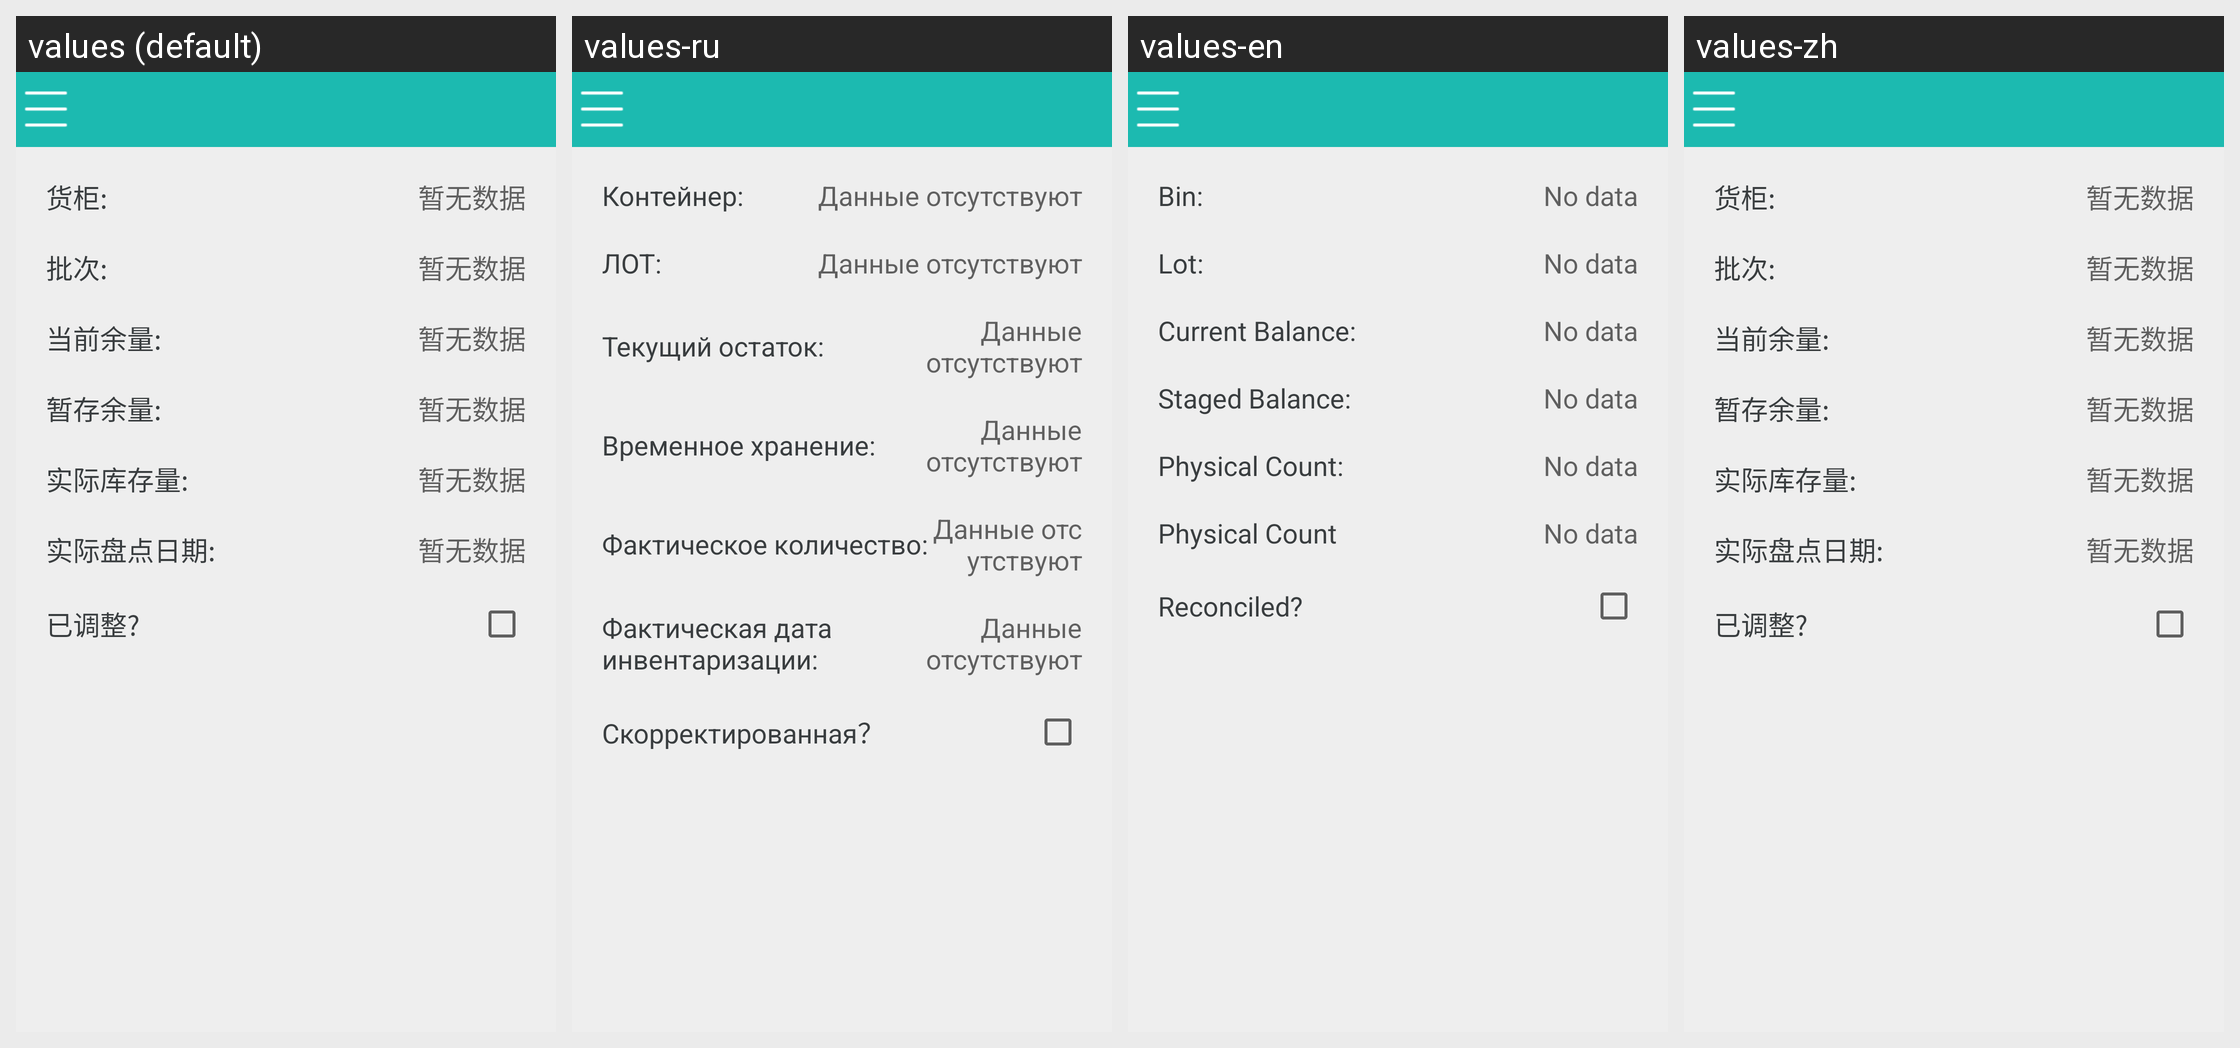

The Android screen above is rendered under several locales of the same app. Produce the string resources it draws, with the default and per-locale values.
Android screen res/layout/activity_invbalances_details.xml rendered under 4 locales, left to right: values (default), values-ru, values-en, values-zh. Device: Nexus 5 (rendered at 1080×1920; each locale shown at half size, 540×960, under a caption strip naming it); theme AGP.ActivityTheme.
Strings drawn on this screen, with the default value and each locale's value (text and hints the layout hard-codes, and strings that could not be matched under every locale, appear in the picture but are not listed):

invbalances_binnum
  values: 货柜:
  values-ru: Контейнер:
  values-en: Bin:
  values-zh: 货柜:

have_not_data
  values: 暂无数据
  values-ru: Данные отсутствуют
  values-en: No data
  values-zh: 暂无数据

invbalances_lotnum
  values: 批次:
  values-ru: ЛОТ:
  values-en: Lot:
  values-zh: 批次:

invbalances_curbal
  values: 当前余量:
  values-ru: Текущий остаток:
  values-en: Current Balance:
  values-zh: 当前余量:

invbalances_stagedcurbal
  values: 暂存余量:
  values-ru: Временное хранение:
  values-en: Staged Balance:
  values-zh: 暂存余量:

invbalances_physcnt
  values: 实际库存量:
  values-ru: Фактическое количество:
  values-en: Physical Count:
  values-zh: 实际库存量:

invbalances_physcntdate
  values: 实际盘点日期:
  values-ru: Фактическая дата инвентаризации:
  values-en: Physical Count Date:
  values-zh: 实际盘点日期:

invbalances_reconciled
  values: 已调整?
  values-ru: Скорректированная？
  values-en: Reconciled?
  values-zh: 已调整?
